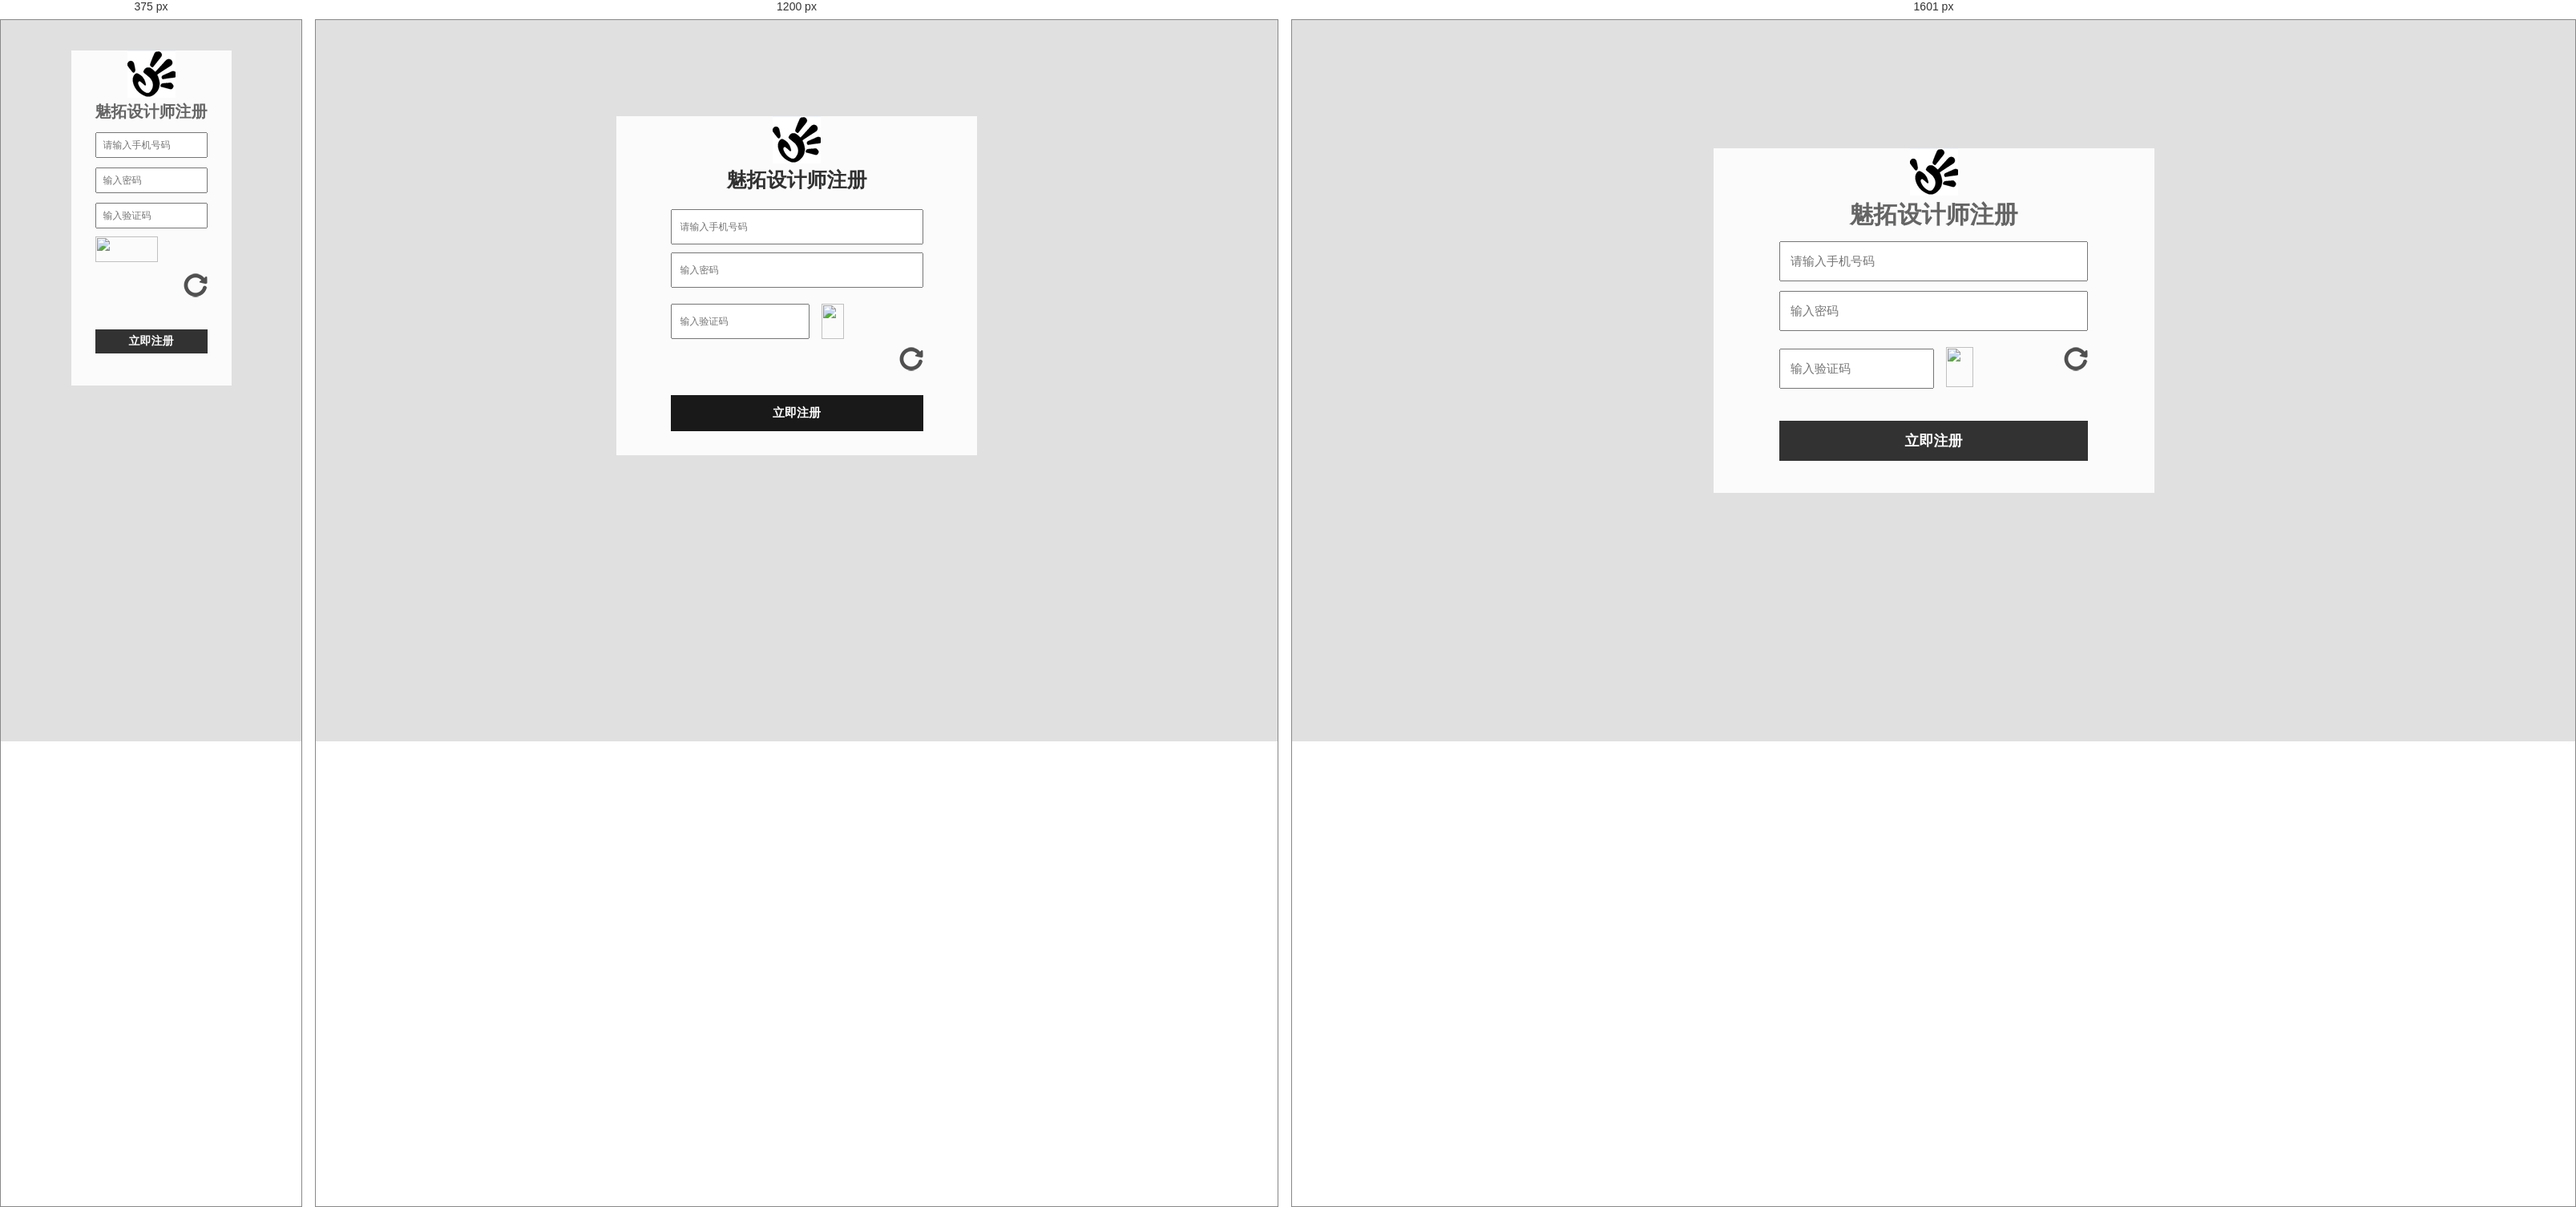
Rendered at 375 px, 1200 px and 1601 px, left to right.

<!-- file: register.html -->
<!DOCTYPE html>
<html lang="en">
<head>
	<meta charset="UTF-8">
	<meta name='viewport' content='initial-scale=1.0, maximum-scale=1.0'>
	<title>魅拓设计师注册</title>
	<link rel="stylesheet" type="text/css" href="../css/login.css">
</head>
<body>
	<div class='wrap'>
		<header>
			<img src="../img/metal.png">
			<h1>魅拓设计师注册</h1>
		</header>
		<section class='mainContent'>
			<form>
				<div class='userInput'>
					<label for='tel'>
						<input type='text' id='tel' placeholder='请输入手机号码'>
					</label>
					<label for='userPassword'>
						<input type='password' id='userPassword' placeholder='输入密码'>
					</label>
				</div>
				<div class='link clearfix'>
					<label for='yzm'>
						<input type='text' class='left' id='yzm'placeholder='输入验证码'>
					</label>
					<img src="../php/yzm.php?r=<?php echo rand();?>" class='right' id='img'>
					<img src="../img/gengx.png" class='gengx' id='gengx'>
				</div>
				<div class='submit'>
					<button type='submit'>立即注册</button>
				</div>
			</form>
		</section>
	</div>
	<script type="text/javascript">
	var gengx = document.getElementById('gengx');
	var img = document.getElementById('img');
	gengx.onclick = function(){
		img.src = '../php/yzm.php?r='+Math.random();
	};
	</script>
</body>
</html>

/* @media block from login.css */
@media screen and (min-width: 1600px) {
	.wrap{
		width: 550px;
		margin: 10% auto; 
		background: #FCFBFB;
	}
	.wrap h1{
		text-align: center;
		color: #656565;
		font: bolder 30px '宋体';
	}
	.mainContent input{
		height: 50px;
		display: block;
		line-height: 50px;
		padding: 12px;
		margin-top: 12px;
		font-size: 15px;
		/*-moz-box-sizing:border-box;
		-webkit-box-sizing:border-box;
		box-sizing:border-box;*/
	}
	.submit button{
		width: 100%;
		height: 50px;
		margin: 30px 0 40px;
		cursor: pointer;
		border-style:none;
		background-color:rgba(0,0,0,0.8);
		font: bold 18px '宋体'; 
		color: #ffffff; 
	}
	#yzm{
		width: 50%;
		height: 50px;
		margin-left:0; 
	}
	.link #img{
		height: 50px;
	}
}

/* @media block from login.css */
@media screen and (max-width: 800px) {
	.wrap{
		width: 50%;
		min-width: 200px;
		margin: 10% auto; 
		background: #FCFBFB;
	}
	.wrap h1{
		text-align: center;
		color: #656565;
		font: bolder 20px '宋体';
	}
	.mainContent input{
		height: 32px;
		display: block;
		line-height: 32px;
		padding: 8px;
		margin-top: 12px;
		font-size: 12px;
		/*-moz-box-sizing:border-box;
		-webkit-box-sizing:border-box;
		box-sizing:border-box;*/
	}
	.submit button{
		width: 100%;
		height: 30px;
		margin: 30px 0 40px;
		cursor: pointer;
		border-style:none;
		background-color:rgba(0,0,0,0.8);
		font: bold 14px '宋体'; 
		color: #ffffff; 
	}
	#yzm{
		float: none;
		width: 100%;
		height: 32px;
		margin-left:0; 
	}
	.link #img{
		float: none;
		width: 75%;
		height: 32px;
		margin-left: 0px;
	}
	/*.link #img{
	width: 30%;
	margin-top: 10px;
	
	height: 44px;
}*/
}